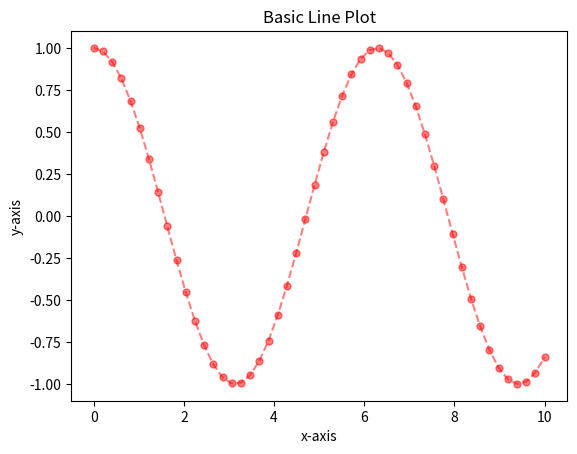

The matplotlib source for this figure:
import numpy as np  # Importing NumPy library for numerical operations
import matplotlib.pyplot as plt  # Importing Matplotlib for plotting

x = np.linspace(0, 10, 50)  # Creating an array of 50 points from 0 to 10
y = np.cos(x)  # Calculating the cosine of each point in the array x

# Plotting x vs y with specified styling:
# 'o' denotes circular markers, linestyle is dashed ('--'), color is red,
# markersize is 5, and alpha (transparency) is set to 0.5
plt.plot(x, y, 'o', linestyle='--', color='red', markersize=5, alpha=0.5)

plt.xlabel('x-axis')  # Label for the x-axis
plt.ylabel('y-axis')  # Label for the y-axis
plt.title('Basic Line Plot')  # Title of the plot
plt.show()  # Display the plot